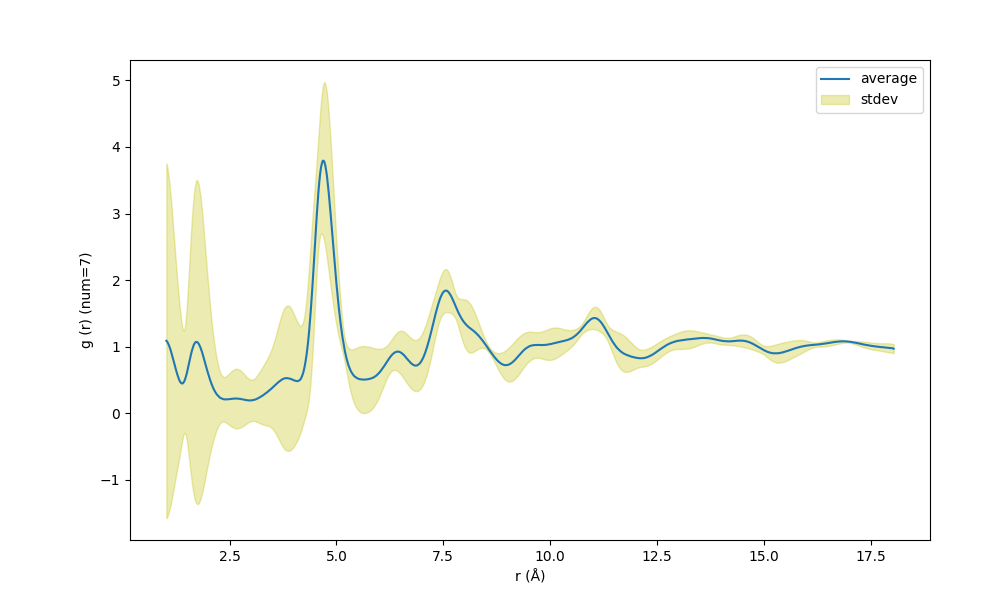

The data file committed next to this chart (first rows):
r (Å), g (r) (num=7), std (num=7)
1.02, 1.088, 2.665
1.04, 1.075, 2.633
1.06, 1.049, 2.571
1.08, 1.021, 2.501
1.1, 0.986, 2.415
1.12, 0.949, 2.325
1.14, 0.903, 2.212
1.16, 0.8553, 2.095
1.18, 0.806, 1.974
1.2, 0.7619, 1.866
1.22, 0.7093, 1.736
1.24, 0.6628, 1.62
1.26, 0.6176, 1.504
1.28, 0.5747, 1.39
1.3, 0.5368, 1.283
1.32, 0.502, 1.175
1.34, 0.4752, 1.074
1.36, 0.4569, 0.9811
1.38, 0.4478, 0.8981
1.4, 0.4462, 0.8237
1.42, 0.4589, 0.782
1.44, 0.4809, 0.7741
1.46, 0.5129, 0.8111
1.48, 0.557, 0.8989
1.5, 0.6033, 1.016
1.52, 0.6597, 1.171
1.54, 0.7186, 1.341
1.56, 0.7787, 1.513
1.58, 0.8368, 1.684
1.6, 0.8946, 1.854
1.62, 0.9448, 2.006
1.64, 0.9865, 2.134
1.66, 1.023, 2.249
1.68, 1.049, 2.333
1.7, 1.066, 2.393
1.72, 1.072, 2.427
1.74, 1.069, 2.434
1.76, 1.057, 2.418
1.78, 1.04, 2.39
1.8, 1.011, 2.33
1.82, 0.9836, 2.272
1.84, 0.9457, 2.186
1.86, 0.9091, 2.101
1.88, 0.8622, 1.992
1.9, 0.815, 1.88
1.92, 0.7702, 1.774
1.94, 0.7233, 1.66
1.96, 0.6769, 1.547
1.98, 0.6327, 1.438
2, 0.5899, 1.332
2.02, 0.5471, 1.226
2.04, 0.5081, 1.125
2.06, 0.4698, 1.03
2.08, 0.4347, 0.9374
2.1, 0.4019, 0.8511
2.12, 0.3734, 0.776
2.14, 0.3479, 0.7051
2.16, 0.3231, 0.6387
2.18, 0.3033, 0.5818
2.2, 0.2829, 0.5255
... 792 more rows
